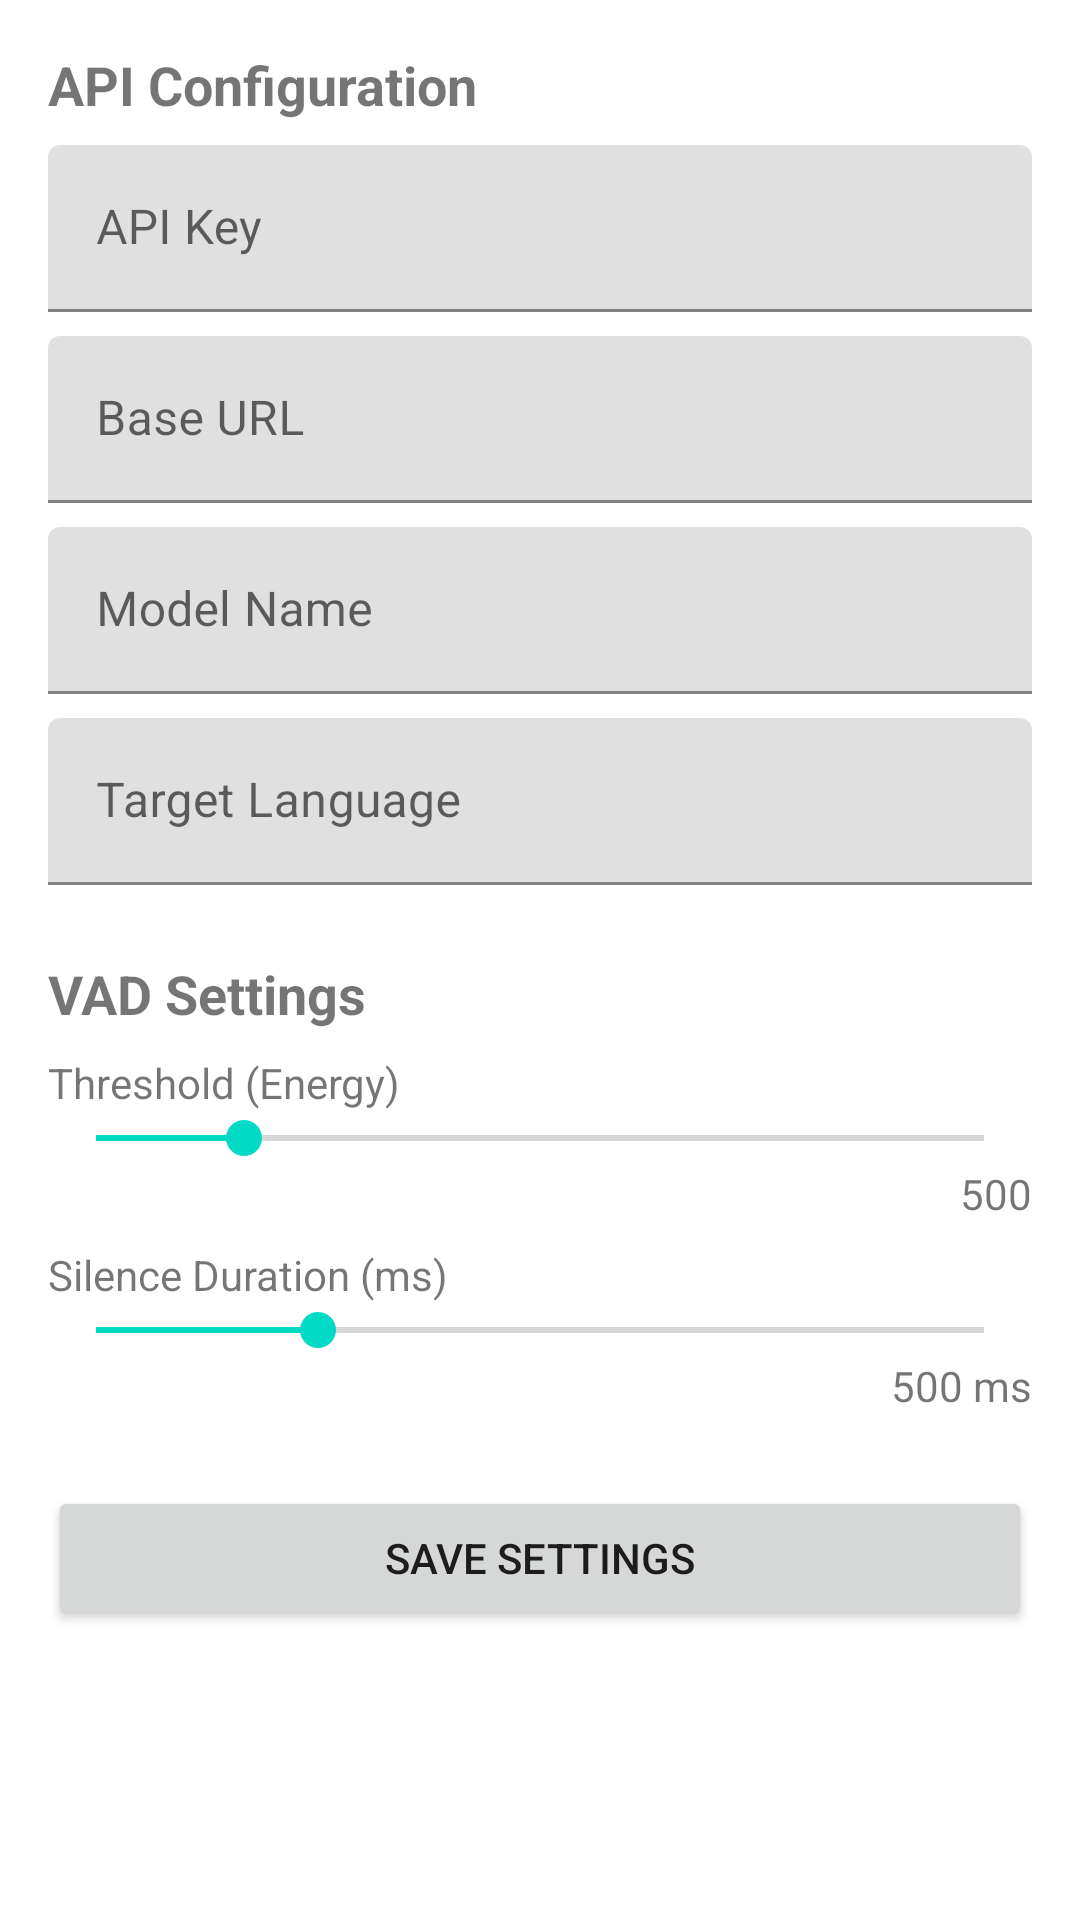

Reconstruct the res/layout file that produces this screen, plus the resources it refers to.
<!-- AndroidManifest.xml: application theme Theme.SimultaneousInterpretation -->
<!-- res/layout/activity_settings.xml -->
<?xml version="1.0" encoding="utf-8"?>
<LinearLayout xmlns:android="http://schemas.android.com/apk/res/android"
    android:layout_width="match_parent"
    android:layout_height="match_parent"
    android:orientation="vertical"
    android:padding="16dp">

    <TextView
        android:layout_width="match_parent"
        android:layout_height="wrap_content"
        android:text="API Configuration"
        android:textStyle="bold"
        android:textSize="18sp"
        android:layout_marginBottom="8dp"/>

    <com.google.android.material.textfield.TextInputLayout
        android:layout_width="match_parent"
        android:layout_height="wrap_content"
        android:hint="API Key">
        <com.google.android.material.textfield.TextInputEditText
            android:id="@+id/etApiKey"
            android:layout_width="match_parent"
            android:layout_height="wrap_content"
            android:inputType="textPassword"/>
    </com.google.android.material.textfield.TextInputLayout>

    <com.google.android.material.textfield.TextInputLayout
        android:layout_width="match_parent"
        android:layout_height="wrap_content"
        android:layout_marginTop="8dp"
        android:hint="Base URL">
        <com.google.android.material.textfield.TextInputEditText
            android:id="@+id/etBaseUrl"
            android:layout_width="match_parent"
            android:layout_height="wrap_content"
            android:inputType="textUri"/>
    </com.google.android.material.textfield.TextInputLayout>

    <com.google.android.material.textfield.TextInputLayout
        android:layout_width="match_parent"
        android:layout_height="wrap_content"
        android:layout_marginTop="8dp"
        android:hint="Model Name">
        <com.google.android.material.textfield.TextInputEditText
            android:id="@+id/etModelName"
            android:layout_width="match_parent"
            android:layout_height="wrap_content"/>
    </com.google.android.material.textfield.TextInputLayout>

    <com.google.android.material.textfield.TextInputLayout
        android:layout_width="match_parent"
        android:layout_height="wrap_content"
        android:layout_marginTop="8dp"
        android:hint="Target Language">
        <com.google.android.material.textfield.TextInputEditText
            android:id="@+id/etTargetLanguage"
            android:layout_width="match_parent"
            android:layout_height="wrap_content"/>
    </com.google.android.material.textfield.TextInputLayout>

    <TextView
        android:layout_width="match_parent"
        android:layout_height="wrap_content"
        android:text="VAD Settings"
        android:textStyle="bold"
        android:textSize="18sp"
        android:layout_marginTop="24dp"
        android:layout_marginBottom="8dp"/>

    <TextView
        android:layout_width="match_parent"
        android:layout_height="wrap_content"
        android:text="Threshold (Energy)"/>
    <SeekBar
        android:id="@+id/seekBarThreshold"
        android:layout_width="match_parent"
        android:layout_height="wrap_content"
        android:max="3000"
        android:progress="500"/>
    <TextView
        android:id="@+id/tvThresholdValue"
        android:layout_width="match_parent"
        android:layout_height="wrap_content"
        android:text="500"
        android:gravity="end"/>

    <TextView
        android:layout_width="match_parent"
        android:layout_height="wrap_content"
        android:text="Silence Duration (ms)"
        android:layout_marginTop="8dp"/>
    <SeekBar
        android:id="@+id/seekBarSilence"
        android:layout_width="match_parent"
        android:layout_height="wrap_content"
        android:max="2000"
        android:progress="500"/>
    <TextView
        android:id="@+id/tvSilenceValue"
        android:layout_width="match_parent"
        android:layout_height="wrap_content"
        android:text="500 ms"
        android:gravity="end"/>

    <Button
        android:id="@+id/btnSave"
        android:layout_width="match_parent"
        android:layout_height="wrap_content"
        android:text="Save Settings"
        android:layout_marginTop="24dp"/>

</LinearLayout>
<!-- resources referenced by this layout -->
<resources>
  <style name="Theme.SimultaneousInterpretation" parent="Theme.MaterialComponents.DayNight.DarkActionBar">
          
          <item name="colorPrimary">@color/purple_500</item>
          <item name="colorPrimaryVariant">@color/purple_700</item>
          <item name="colorOnPrimary">@color/white</item>
          
          <item name="colorSecondary">@color/teal_200</item>
          <item name="colorSecondaryVariant">@color/teal_700</item>
          <item name="colorOnSecondary">@color/black</item>
          
          <item name="android:statusBarColor">?attr/colorPrimaryVariant</item>
          
      </style>
  <color name="purple_500">#FF6200EE</color>
  <color name="purple_700">#FF3700B3</color>
  <color name="white">#FFFFFFFF</color>
  <color name="teal_200">#FF03DAC5</color>
  <color name="teal_700">#FF018786</color>
  <color name="black">#FF000000</color>
</resources>
